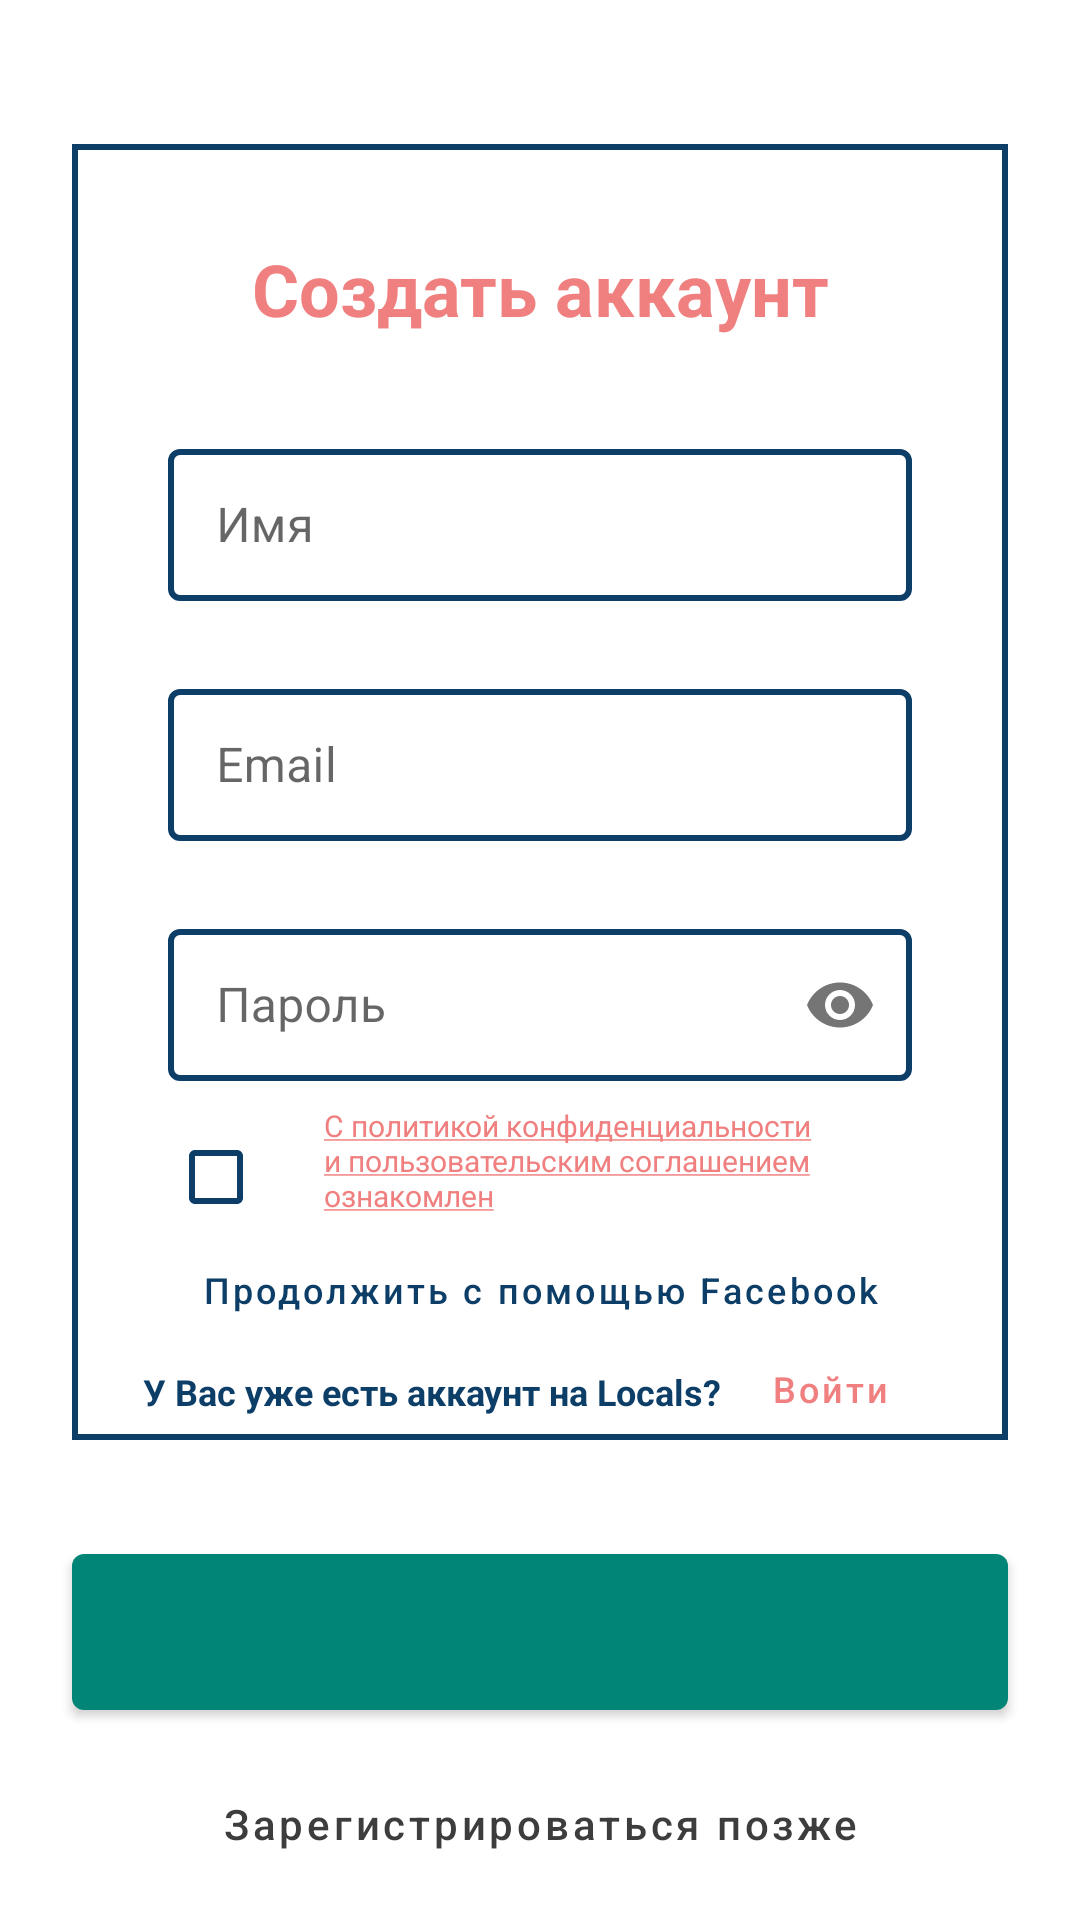

Write the Android layout XML for this screen, with the resource values it uses.
<!-- AndroidManifest.xml: application theme AppTheme -->
<!-- res/layout/fragment_sign_up.xml -->
<?xml version="1.0" encoding="utf-8"?>
<androidx.constraintlayout.widget.ConstraintLayout xmlns:android="http://schemas.android.com/apk/res/android"
    xmlns:app="http://schemas.android.com/apk/res-auto"
    android:layout_width="match_parent"
    android:layout_height="match_parent"
    android:theme="@style/AppTheme.SignUp">

    <View
        android:id="@+id/v_rectangle"
        android:layout_width="0dp"
        android:layout_height="0dp"
        android:layout_marginStart="@dimen/long_margin"
        android:layout_marginTop="@dimen/xxl_margin"
        android:layout_marginEnd="@dimen/long_margin"
        android:layout_marginBottom="@dimen/xl_margin"
        android:background="@drawable/sign_up_rectangle"
        app:layout_constraintBottom_toTopOf="@id/mb_continue"
        app:layout_constraintEnd_toEndOf="parent"
        app:layout_constraintStart_toStartOf="parent"
        app:layout_constraintTop_toTopOf="parent" />

    <androidx.appcompat.widget.AppCompatTextView
        android:id="@+id/actv_create_account"
        android:layout_width="wrap_content"
        android:layout_height="wrap_content"
        android:layout_marginTop="@dimen/xl_margin"
        android:text="@string/create_account"
        android:textColor="@color/colorSignUpLightCoral"
        android:textSize="@dimen/large_text_size"
        android:textStyle="bold"
        app:layout_constraintEnd_toEndOf="@+id/v_rectangle"
        app:layout_constraintStart_toStartOf="@+id/v_rectangle"
        app:layout_constraintTop_toTopOf="@+id/v_rectangle" />

    <com.google.android.material.textfield.TextInputLayout
        android:id="@+id/til_name"
        style="@style/AppTheme.SignUp.SignUpTextInputLayout"
        android:layout_width="0dp"
        android:layout_marginTop="@dimen/xl_margin"
        app:layout_constraintEnd_toEndOf="@id/v_rectangle"
        app:layout_constraintStart_toStartOf="@id/v_rectangle"
        app:layout_constraintTop_toBottomOf="@id/actv_create_account">

        <com.google.android.material.textfield.TextInputEditText
            android:layout_width="match_parent"
            android:layout_height="match_parent"
            android:hint="@string/sign_up_hint_name" />

    </com.google.android.material.textfield.TextInputLayout>

    <com.google.android.material.textfield.TextInputLayout
        android:id="@+id/til_email"
        style="@style/AppTheme.SignUp.SignUpTextInputLayout"
        android:layout_width="0dp"
        android:layout_marginTop="@dimen/long_margin"
        app:layout_constraintEnd_toEndOf="@id/v_rectangle"
        app:layout_constraintStart_toStartOf="@id/v_rectangle"
        app:layout_constraintTop_toBottomOf="@id/til_name">

        <com.google.android.material.textfield.TextInputEditText
            android:layout_width="match_parent"
            android:layout_height="match_parent"
            android:hint="@string/sign_up_hint_email" />

    </com.google.android.material.textfield.TextInputLayout>

    <com.google.android.material.textfield.TextInputLayout
        android:id="@+id/til_password"
        style="@style/AppTheme.SignUp.SignUpTextInputLayout"
        android:layout_width="0dp"
        android:layout_marginTop="@dimen/long_margin"
        app:layout_constraintEnd_toEndOf="@id/v_rectangle"
        app:layout_constraintStart_toStartOf="@id/v_rectangle"
        app:layout_constraintTop_toBottomOf="@id/til_email"
        app:passwordToggleEnabled="true">

        <com.google.android.material.textfield.TextInputEditText
            android:layout_width="match_parent"
            android:layout_height="match_parent"
            android:hint="@string/sign_up_hint_password"
            android:inputType="textPassword" />

    </com.google.android.material.textfield.TextInputLayout>

    <androidx.appcompat.widget.AppCompatCheckBox
        android:id="@+id/accb_agreement"
        android:layout_width="0dp"
        android:layout_height="wrap_content"
        android:layout_marginStart="@dimen/xl_margin"
        android:layout_marginTop="@dimen/medium_margin"
        android:buttonTint="@color/colorSignUpBlue"
        android:checked="false"
        app:layout_constraintStart_toStartOf="@+id/v_rectangle"
        app:layout_constraintTop_toBottomOf="@+id/til_password" />

    <androidx.appcompat.widget.AppCompatTextView
        android:id="@+id/actv_agreement"
        android:layout_width="0dp"
        android:layout_height="wrap_content"
        android:layout_marginStart="@dimen/small_margin"
        android:layout_marginTop="@dimen/medium_margin"
        android:layout_marginEnd="@dimen/xl_margin"
        android:text="@string/agreement_checkbox_text"
        android:textColor="@color/colorSignUpLightCoral"
        android:textSize="@dimen/xs_text_size"
        app:layout_constraintEnd_toEndOf="@id/v_rectangle"
        app:layout_constraintStart_toEndOf="@+id/accb_agreement"
        app:layout_constraintTop_toBottomOf="@+id/til_password" />

    <com.google.android.material.button.MaterialButton
        android:id="@+id/mb_continue_with_facebook"
        android:layout_width="wrap_content"
        android:layout_height="wrap_content"
        android:backgroundTint="?android:attr/colorBackground"
        android:includeFontPadding="false"
        android:minHeight="0dp"
        android:stateListAnimator="@null"
        android:text="@string/continue_with_facebook"
        android:textAllCaps="false"
        android:textColor="@color/colorSignUpBlue"
        android:textSize="@dimen/small_text_size"
        app:layout_constraintBottom_toTopOf="@id/actv_already_registered"
        app:layout_constraintEnd_toEndOf="@+id/v_rectangle"
        app:layout_constraintStart_toStartOf="@+id/v_rectangle"
        app:layout_constraintTop_toBottomOf="@+id/actv_agreement"
        app:layout_constraintVertical_chainStyle="packed" />

    <androidx.appcompat.widget.AppCompatTextView
        android:id="@+id/actv_already_registered"
        android:layout_width="wrap_content"
        android:layout_height="wrap_content"
        android:layout_marginTop="@dimen/medium_margin"
        android:text="@string/already_registered_question"
        android:textAllCaps="false"
        android:textColor="@color/colorSignUpBlue"
        android:textSize="@dimen/small_text_size"
        android:textStyle="bold"
        app:layout_constraintBottom_toBottomOf="@id/v_rectangle"
        app:layout_constraintEnd_toStartOf="@+id/mb_sign_in"
        app:layout_constraintHorizontal_chainStyle="packed"
        app:layout_constraintStart_toStartOf="@id/v_rectangle"
        app:layout_constraintTop_toBottomOf="@+id/mb_continue_with_facebook" />

    <com.google.android.material.button.MaterialButton
        android:id="@+id/mb_sign_in"
        android:layout_width="wrap_content"
        android:layout_height="wrap_content"
        android:backgroundTint="?android:attr/colorBackground"
        android:includeFontPadding="false"
        android:minWidth="0dp"
        android:minHeight="0dp"
        android:stateListAnimator="@null"
        android:text="@string/sign_in"
        android:textAllCaps="false"
        android:textColor="@color/colorSignUpLightCoral"
        android:textSize="@dimen/small_text_size"
        app:layout_constraintBottom_toBottomOf="@+id/actv_already_registered"
        app:layout_constraintEnd_toEndOf="@id/v_rectangle"
        app:layout_constraintStart_toEndOf="@+id/actv_already_registered"
        app:layout_constraintTop_toTopOf="@+id/actv_already_registered" />

    <com.google.android.material.button.MaterialButton
        android:id="@+id/mb_continue"
        android:layout_width="0dp"
        android:layout_height="@dimen/sign_up_continue_button_height"
        android:layout_marginStart="@dimen/long_margin"
        android:layout_marginEnd="@dimen/long_margin"
        android:layout_marginBottom="@dimen/medium_margin"
        app:icon="@drawable/ic_arrow_forward_black_24dp"
        app:iconGravity="textStart"
        app:iconSize="@dimen/large_icon_size"
        app:layout_constraintBottom_toTopOf="@+id/mb_skip_sign_up"
        app:layout_constraintEnd_toEndOf="parent"
        app:layout_constraintStart_toStartOf="parent" />

    <com.google.android.material.button.MaterialButton
        android:id="@+id/mb_skip_sign_up"
        android:layout_width="0dp"
        android:layout_height="wrap_content"
        android:layout_marginStart="@dimen/long_margin"
        android:layout_marginEnd="@dimen/long_margin"
        android:layout_marginBottom="@dimen/medium_margin"
        android:backgroundTint="?android:attr/colorBackground"
        android:stateListAnimator="@null"
        android:text="@string/skip_sign_up"
        android:textAllCaps="false"
        android:textColor="@color/colorGrey"
        app:layout_constraintBottom_toBottomOf="parent"
        app:layout_constraintEnd_toEndOf="parent"
        app:layout_constraintStart_toStartOf="parent" />

</androidx.constraintlayout.widget.ConstraintLayout>
<!-- resources referenced by this layout -->
<resources>
  <color name="colorGrey">#3D3D3D</color>
  <color name="colorSignUpBlue">#0C3E68</color>
  <color name="colorSignUpLightCoral">#F08080</color>
  <dimen name="large_icon_size">32sp</dimen>
  <dimen name="large_text_size">24sp</dimen>
  <dimen name="long_margin">24dp</dimen>
  <dimen name="medium_margin">8dp</dimen>
  <dimen name="sign_up_continue_button_height">64dp</dimen>
  <dimen name="small_margin">4dp</dimen>
  <dimen name="small_text_size">12sp</dimen>
  <dimen name="xl_margin">32dp</dimen>
  <dimen name="xs_text_size">10sp</dimen>
  <dimen name="xxl_margin">48dp</dimen>
  <!-- drawable sign_up_rectangle (drawable) -->
  <?xml version="1.0" encoding="utf-8"?>
  <shape xmlns:android="http://schemas.android.com/apk/res/android"
      android:shape="rectangle">
  
      <stroke android:color="@color/colorSignUpBlue" android:width="@dimen/sign_up_rectangle_stroke_width"/>
  
  </shape>
  <string name="agreement_checkbox_text"><u>С политикой конфиденциальности и пользовательским соглашением ознакомлен</u></string>
  <string name="already_registered_question">У Вас уже есть аккаунт на Locals?</string>
  <string name="continue_with_facebook">Продолжить с помощью Facebook</string>
  <string name="create_account">Создать аккаунт</string>
  <string name="sign_in">Войти</string>
  <string name="sign_up_hint_email">Email</string>
  <string name="sign_up_hint_name">Имя</string>
  <string name="sign_up_hint_password">Пароль</string>
  <string name="skip_sign_up">Зарегистрироваться позже</string>
  <style name="AppTheme.SignUp">
          <item name="colorAccent">@color/colorSignUpBlue</item>
          
          
          
      </style>
  <style name="AppTheme.SignUp.SignUpTextInputLayout" parent="Widget.MaterialComponents.TextInputLayout.OutlinedBox">
          <item name="boxStrokeColor">@color/colorSignUpBlue</item>
          <item name="boxStrokeWidth">@dimen/sign_up_rectangle_stroke_width</item>
          <item name="android:layout_marginEnd">@dimen/xl_margin</item>
          <item name="android:layout_marginStart">@dimen/xl_margin</item>
          <item name="android:layout_height">@dimen/sign_up_input_forms_height</item>
      </style>
  <style name="AppTheme" parent="Theme.MaterialComponents.Light.NoActionBar">
          <item name="colorPrimary">@color/colorPrimary</item>
          <item name="colorPrimaryDark">@color/colorPrimaryDark</item>
          <item name="colorAccent">@color/colorAccent</item>
      </style>
  <dimen name="sign_up_rectangle_stroke_width">2dp</dimen>
  <dimen name="sign_up_input_forms_height">56dp</dimen>
  <color name="colorPrimary">#008577</color>
  <color name="colorPrimaryDark">#00574B</color>
  <color name="colorAccent">#D81B60</color>
</resources>
